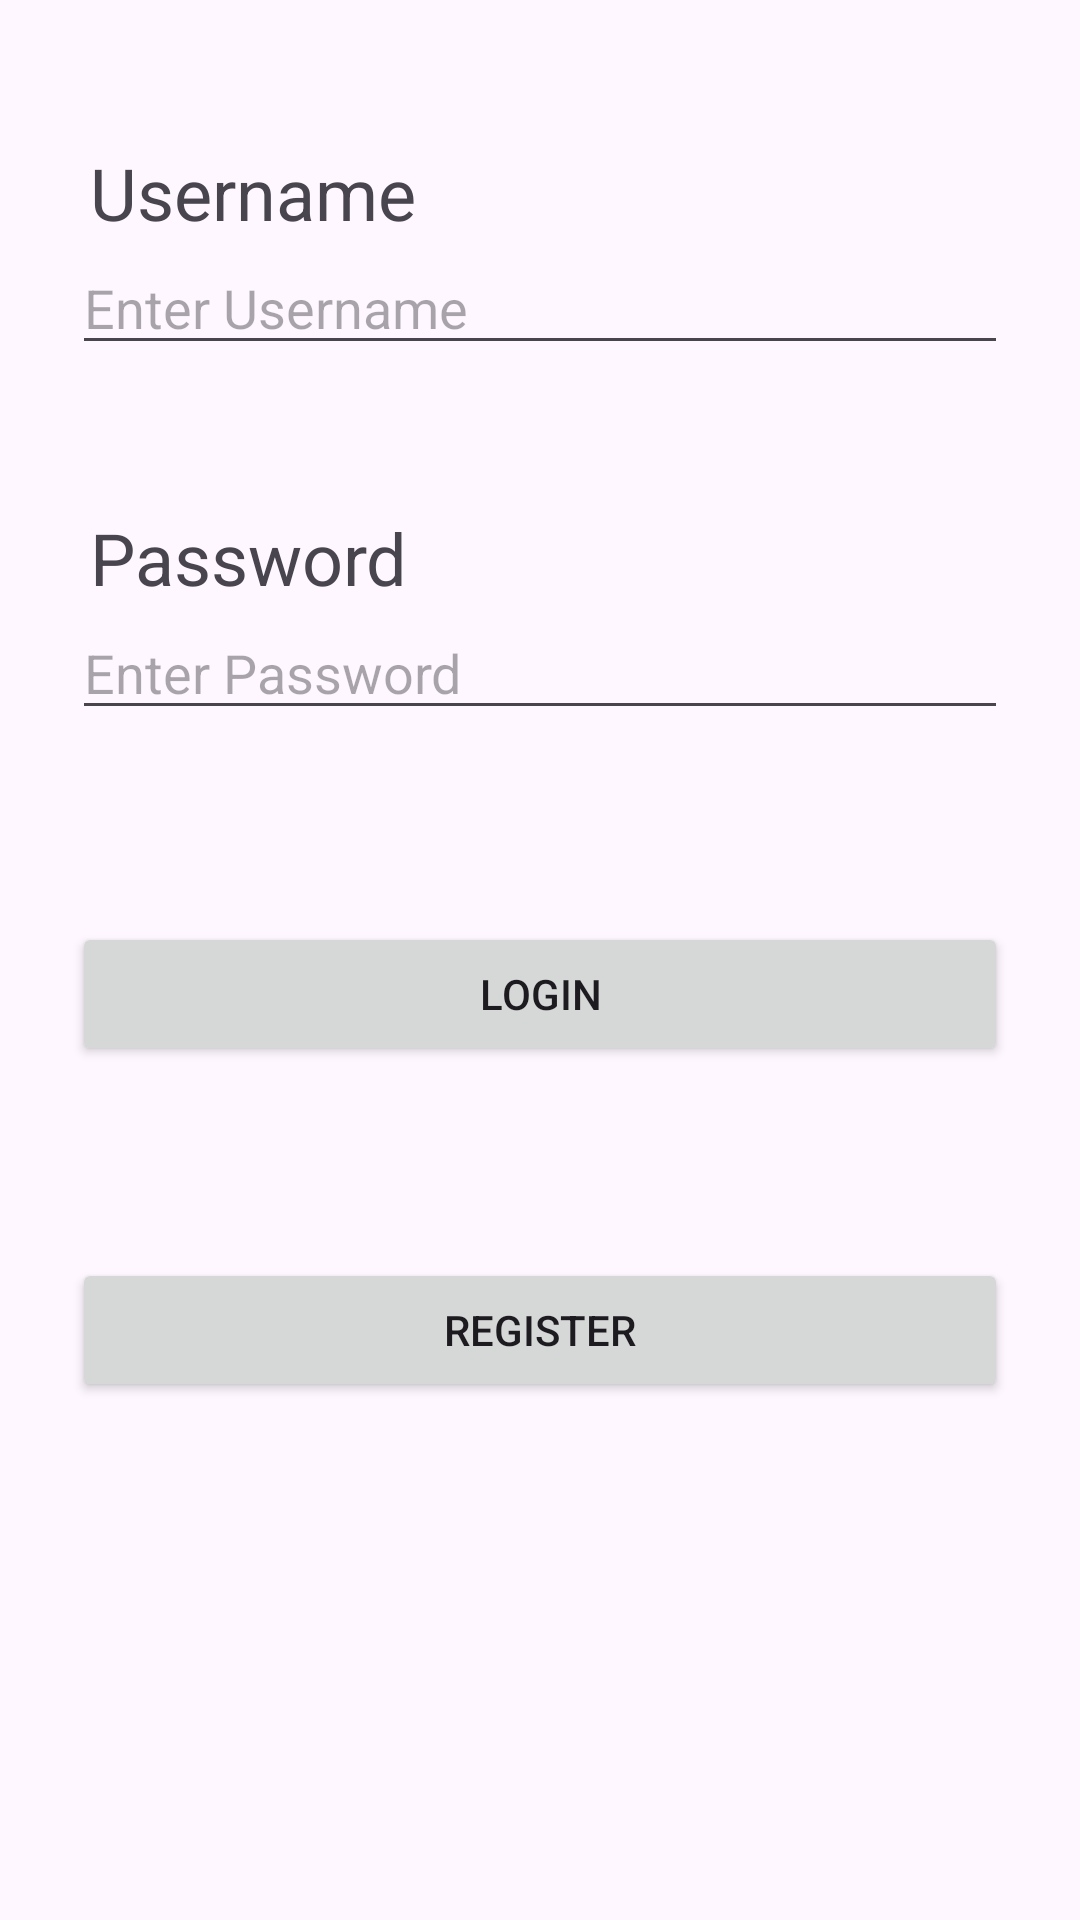

Here is an Android app screen rendered from its layout file. Give the layout XML and the strings, colors and styles it references.
<!-- AndroidManifest.xml: application theme Theme.Internpro -->
<!-- res/layout/activity_login.xml -->
<?xml version="1.0" encoding="utf-8"?>
<LinearLayout xmlns:android="http://schemas.android.com/apk/res/android"
    android:layout_width="match_parent"
    android:layout_height="match_parent"
    android:orientation="vertical">

    <TextView
        android:layout_width="match_parent"
        android:layout_height="wrap_content"
        android:layout_marginStart="24dp"
        android:layout_marginTop="48dp"
        android:textSize="24sp"
        android:text=" Username" />

    <EditText
        android:id="@+id/etUsername"
        android:layout_width="match_parent"
        android:layout_height="wrap_content"
        android:layout_marginHorizontal="24dp"
        android:hint="Enter Username" />

    <TextView
        android:layout_width="match_parent"
        android:layout_height="wrap_content"
        android:layout_marginStart="24dp"
        android:layout_marginTop="48dp"
        android:textSize="24sp"
        android:text=" Password" />

    <EditText
        android:id="@+id/etPassword"
        android:layout_width="match_parent"
        android:layout_height="wrap_content"
        android:layout_marginHorizontal="24dp"
        android:hint="Enter Password"
        android:inputType="textPassword" />

    <Button
        android:id="@+id/btnLogin"
        android:layout_width="match_parent"
        android:layout_height="wrap_content"
        android:layout_marginHorizontal="24dp"
        android:layout_marginTop="64dp"
        android:text="LOGIN" />


    <Button
        android:layout_width="match_parent"
        android:layout_height="wrap_content"
        android:layout_marginHorizontal="24dp"
        android:layout_marginTop="64dp"
        android:text="Register" />








</LinearLayout>
<!-- resources referenced by this layout -->
<resources>
  <style name="Theme.Internpro" parent="Base.Theme.Internpro" />
  <style name="Base.Theme.Internpro" parent="Theme.Material3.DayNight.NoActionBar">
          
          
      </style>
</resources>
